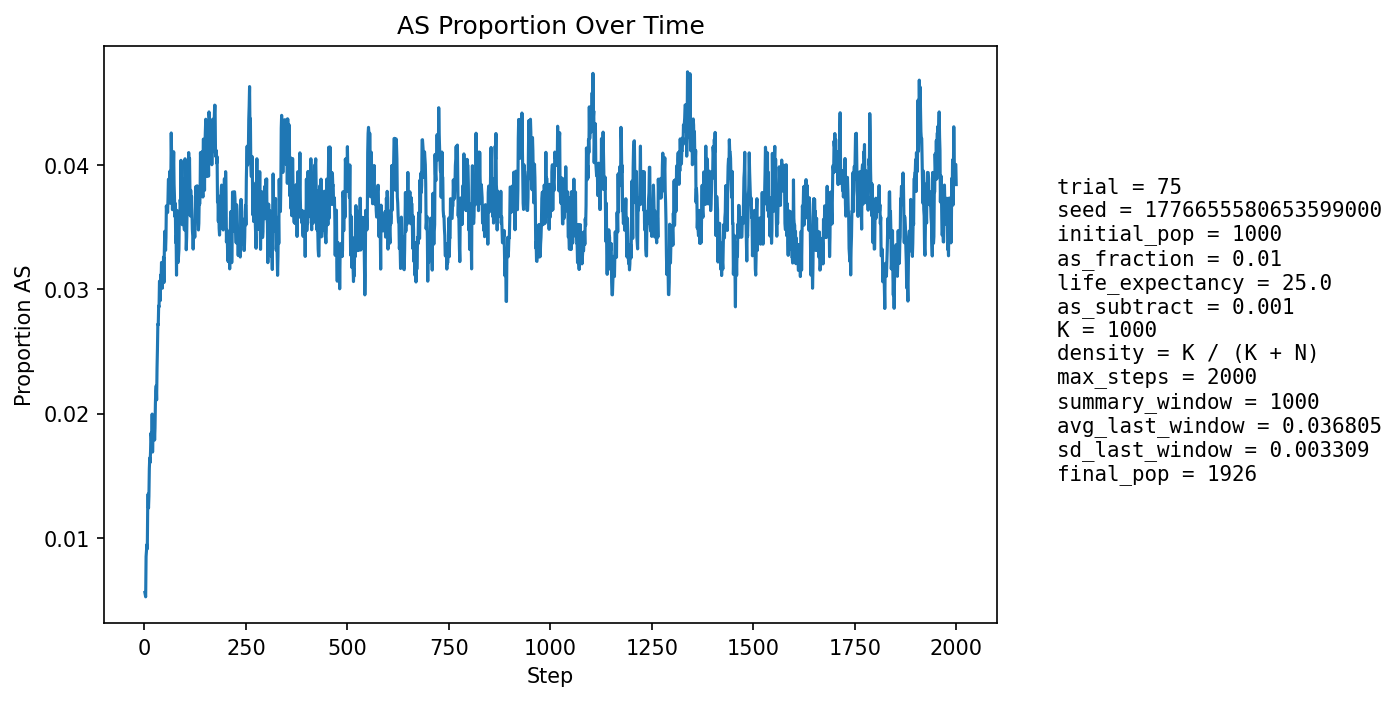

Source data for this figure (header and first rows):
step, population_size, births, newborn_AA, newborn_AS, newborn_SS, prop_newborn_AA, prop_newborn_AS, prop_newborn_SS, prop_repro_AA, prop_repro_AS, prop_AS_population
1, 1071, 254, 254, 0, 0, 1.0, 0.0, 0.0, 1.0, 0.0, 0.005602
2, 1109, 246, 246, 0, 0, 1.0, 0.0, 0.0, 1.0, 0.0, 0.00541
3, 1143, 243, 243, 0, 0, 1.0, 0.0, 0.0, 0.998, 0.001953, 0.005249
4, 1178, 244, 240, 4, 0, 0.9836, 0.01639, 0.0, 0.9885, 0.01147, 0.008489
5, 1224, 258, 255, 3, 0, 0.9884, 0.01163, 0.0, 0.9893, 0.01066, 0.008987
6, 1270, 268, 265, 3, 0, 0.9888, 0.01119, 0.0, 0.9899, 0.01005, 0.009449
7, 1317, 275, 274, 1, 0, 0.9964, 0.003636, 0.0, 0.992, 0.008013, 0.009112
8, 1362, 281, 276, 5, 0, 0.9822, 0.01779, 0.0, 0.9892, 0.01077, 0.01248
9, 1405, 287, 282, 5, 0, 0.9826, 0.01742, 0.0, 0.9867, 0.01325, 0.01352
10, 1452, 295, 294, 1, 0, 0.9966, 0.00339, 0.0, 0.9859, 0.01408, 0.0124
11, 1499, 302, 299, 3, 0, 0.9901, 0.009934, 0.0, 0.9865, 0.0135, 0.01334
12, 1544, 307, 302, 5, 0, 0.9837, 0.01629, 0.0, 0.987, 0.01304, 0.01554
13, 1583, 308, 303, 5, 0, 0.9838, 0.01623, 0.0, 0.9834, 0.01658, 0.01642
14, 1619, 312, 310, 2, 0, 0.9936, 0.00641, 0.0, 0.9826, 0.01739, 0.01606
15, 1652, 316, 312, 4, 0, 0.9873, 0.01266, 0.0, 0.9807, 0.01932, 0.01695
16, 1683, 320, 314, 6, 0, 0.9812, 0.01875, 0.0, 0.98, 0.02002, 0.01842
17, 1707, 323, 319, 4, 0, 0.9876, 0.01238, 0.0, 0.9792, 0.02076, 0.01816
18, 1730, 325, 323, 2, 0, 0.9938, 0.006154, 0.0, 0.9807, 0.0193, 0.01734
19, 1754, 328, 320, 8, 0, 0.9756, 0.02439, 0.0, 0.9799, 0.02011, 0.01995
20, 1775, 329, 329, 0, 0, 1.0, 0.0, 0.0, 0.9802, 0.01985, 0.0169
21, 1795, 331, 326, 5, 0, 0.9849, 0.01511, 0.0, 0.9815, 0.0185, 0.01838
22, 1811, 333, 329, 4, 0, 0.988, 0.01201, 0.0, 0.9817, 0.01828, 0.01822
23, 1825, 334, 328, 5, 1, 0.982, 0.01497, 0.002994, 0.9787, 0.02132, 0.01863
24, 1838, 335, 329, 6, 0, 0.9821, 0.01791, 0.0, 0.982, 0.01799, 0.01904
25, 1847, 335, 331, 4, 0, 0.9881, 0.01194, 0.0, 0.9821, 0.01786, 0.01787
26, 1858, 337, 331, 6, 0, 0.9822, 0.0178, 0.0, 0.9823, 0.01773, 0.01884
27, 1869, 338, 329, 9, 0, 0.9734, 0.02663, 0.0, 0.9814, 0.01861, 0.02087
28, 1879, 339, 330, 9, 0, 0.9735, 0.02655, 0.0, 0.9815, 0.01848, 0.02182
29, 1888, 339, 332, 7, 0, 0.9794, 0.02065, 0.0, 0.9826, 0.0174, 0.02225
30, 1896, 340, 336, 4, 0, 0.9882, 0.01176, 0.0, 0.9807, 0.01935, 0.0211
31, 1902, 341, 333, 8, 0, 0.9765, 0.02346, 0.0, 0.9787, 0.02128, 0.02366
32, 1906, 342, 333, 9, 0, 0.9737, 0.02632, 0.0, 0.9738, 0.02621, 0.02518
33, 1912, 342, 332, 10, 0, 0.9708, 0.02924, 0.0, 0.9728, 0.02716, 0.0272
34, 1916, 342, 334, 8, 0, 0.9766, 0.02339, 0.0, 0.9739, 0.0261, 0.02714
35, 1919, 342, 332, 9, 1, 0.9708, 0.02632, 0.002924, 0.9729, 0.02705, 0.02866
36, 1924, 343, 336, 6, 1, 0.9796, 0.01749, 0.002915, 0.971, 0.02897, 0.02859
37, 1925, 343, 331, 12, 0, 0.965, 0.03499, 0.0, 0.9681, 0.03187, 0.03065
38, 1925, 344, 333, 11, 0, 0.968, 0.03198, 0.0, 0.9682, 0.03184, 0.03065
39, 1925, 343, 336, 7, 0, 0.9796, 0.02041, 0.0, 0.9691, 0.03088, 0.02909
40, 1926, 343, 331, 12, 0, 0.965, 0.03499, 0.0, 0.9701, 0.02988, 0.03115
41, 1927, 343, 335, 8, 0, 0.9767, 0.02332, 0.0, 0.9691, 0.03088, 0.03062
42, 1928, 343, 331, 12, 0, 0.965, 0.03499, 0.0, 0.9672, 0.03284, 0.03216
43, 1927, 343, 333, 10, 0, 0.9708, 0.02915, 0.0, 0.9682, 0.03184, 0.03166
44, 1928, 343, 336, 7, 0, 0.9796, 0.02041, 0.0, 0.9681, 0.03187, 0.03008
45, 1930, 344, 334, 10, 0, 0.9709, 0.02907, 0.0, 0.9682, 0.03181, 0.03161
46, 1930, 343, 335, 8, 0, 0.9767, 0.02332, 0.0, 0.9662, 0.0338, 0.03109
47, 1933, 344, 332, 12, 0, 0.9651, 0.03488, 0.0, 0.9652, 0.03476, 0.03259
48, 1932, 343, 336, 7, 0, 0.9796, 0.02041, 0.0, 0.9672, 0.0328, 0.03054
49, 1932, 343, 329, 14, 0, 0.9592, 0.04082, 0.0, 0.9672, 0.03277, 0.03313
50, 1933, 344, 330, 14, 0, 0.9593, 0.0407, 0.0, 0.9673, 0.03271, 0.03466
51, 1933, 344, 333, 11, 0, 0.968, 0.03198, 0.0, 0.9663, 0.0337, 0.03414
52, 1932, 344, 334, 10, 0, 0.9709, 0.02907, 0.0, 0.9673, 0.03271, 0.03313
53, 1933, 343, 332, 11, 0, 0.9679, 0.03207, 0.0, 0.9662, 0.03376, 0.03414
54, 1934, 344, 329, 15, 0, 0.9564, 0.0436, 0.0, 0.9643, 0.03571, 0.03671
55, 1936, 344, 333, 11, 0, 0.968, 0.03198, 0.0, 0.9633, 0.03667, 0.03616
56, 1934, 344, 330, 14, 0, 0.9593, 0.0407, 0.0, 0.9634, 0.03663, 0.03671
57, 1935, 344, 332, 12, 0, 0.9651, 0.03488, 0.0, 0.9643, 0.03568, 0.03618
58, 1932, 343, 327, 15, 1, 0.9534, 0.04373, 0.002915, 0.9633, 0.03671, 0.03727
59, 1931, 343, 327, 16, 0, 0.9534, 0.04665, 0.0, 0.9643, 0.03575, 0.03884
60, 1930, 343, 329, 14, 0, 0.9592, 0.04082, 0.0, 0.9632, 0.03678, 0.03886
... 1,940 more rows
